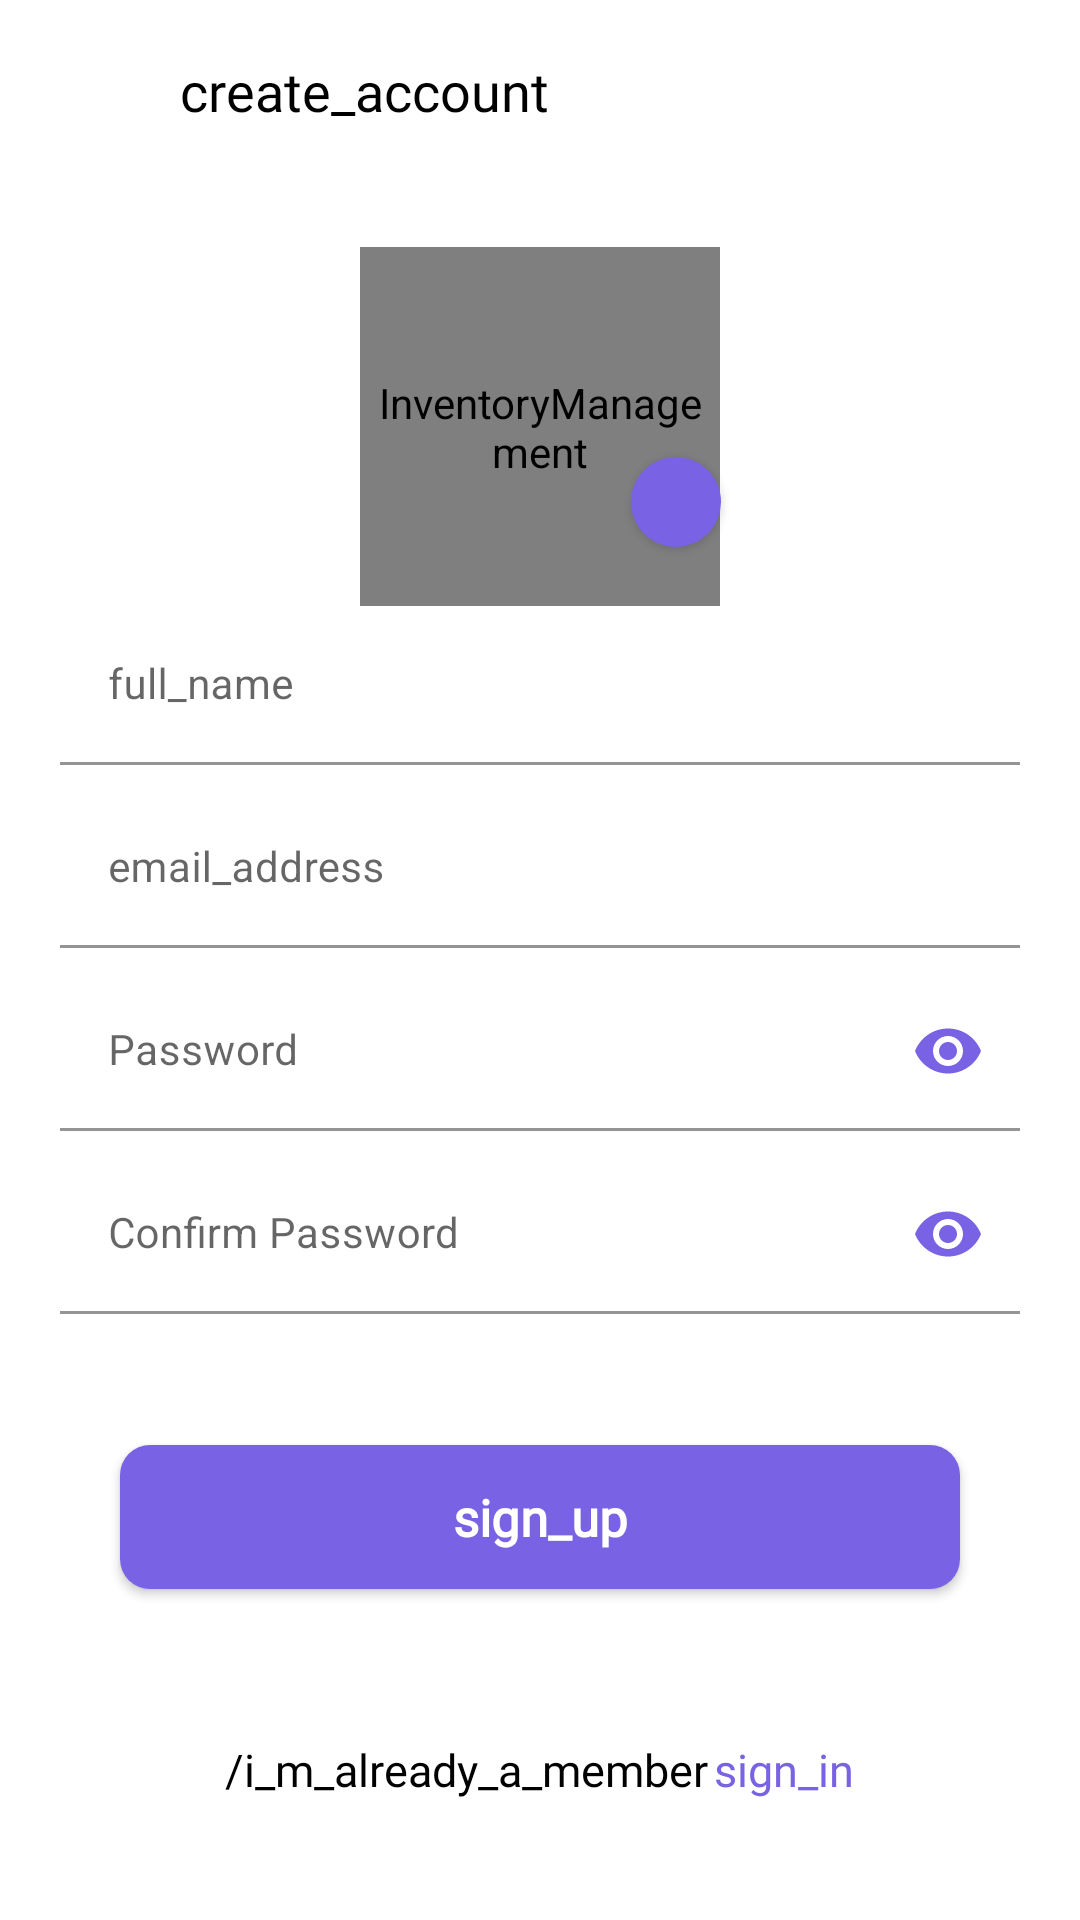

The Android layout XML behind this screen, and the referenced resources:
<!-- AndroidManifest.xml: application theme Theme.InventoryManagement -->
<!-- res/layout/activity_login1.xml -->
<?xml version="1.0" encoding="utf-8"?>
<androidx.constraintlayout.widget.ConstraintLayout xmlns:android="http://schemas.android.com/apk/res/android"
    xmlns:app="http://schemas.android.com/apk/res-auto"
    xmlns:tools="http://schemas.android.com/tools"
    android:layout_width="match_parent"
    android:layout_height="match_parent"
    tools:context=".signup"
    android:background="@color/white">

    <ImageView
        android:id="@+id/backBtn"
        android:layout_width="20dp"
        android:layout_height="20dp"
        android:src="@drawable/ic_back"
        android:layout_marginTop="20dp"
        android:layout_marginStart="20dp"
        app:layout_constraintStart_toStartOf="parent"
        app:layout_constraintTop_toTopOf="parent"
        android:contentDescription="@string/app_name"
        app:tint="@color/black" />

    <TextView
        android:id="@+id/textView"
        android:layout_width="wrap_content"
        android:layout_height="wrap_content"
        android:layout_marginStart="20dp"
        android:fontFamily="@font/open_sans_bold"
        android:text="create_account"
        android:textColor="@color/black"
        android:textSize="18sp"
        app:layout_constraintBottom_toBottomOf="@+id/backBtn"
        app:layout_constraintStart_toEndOf="@+id/backBtn"
        app:layout_constraintTop_toTopOf="@+id/backBtn" />


    <RelativeLayout
        android:layout_width="match_parent"
        android:layout_height="wrap_content"
        android:layout_marginTop="40dp"
        android:gravity="center"
        app:layout_constraintEnd_toEndOf="parent"
        app:layout_constraintStart_toStartOf="parent"
        app:layout_constraintTop_toBottomOf="@+id/textView">

        <de.hdodenhof.circleimageview.CircleImageView
            android:id="@+id/regUserPhoto"
            android:layout_width="120dp"
            android:layout_height="120dp"
            android:layout_marginStart="8dp"
            android:layout_marginEnd="8dp"
            android:background="@color/white"
            android:contentDescription="@string/app_name"
            android:padding="5dp"
            android:src="@drawable/avatarr"
            app:civ_border_color="@color/sign_up_button"
            app:civ_border_width="2dp" />

        <ImageView
            android:layout_width="30dp"
            android:layout_height="30dp"
            android:background="@drawable/background"
            android:contentDescription="@string/app_name"
            app:tint="@color/white"
            android:src="@drawable/add_photo"
            android:padding="5dp"
            android:layout_marginStart="-38dp"
            android:layout_marginTop="70dp"
            android:elevation="2dp"
            android:layout_toEndOf="@id/regUserPhoto"/>

    </RelativeLayout>


    <androidx.constraintlayout.widget.Guideline
        android:id="@+id/guideline"
        android:layout_width="wrap_content"
        android:layout_height="wrap_content"
        android:orientation="horizontal"
        app:layout_constraintGuide_percent="0.5" />

    <com.google.android.material.textfield.TextInputLayout
        android:id="@+id/regNamee"
        android:layout_width="match_parent"
        android:layout_height="wrap_content"
        app:layout_constraintBottom_toTopOf="@+id/regMaill"
        app:layout_constraintEnd_toEndOf="parent"
        app:layout_constraintStart_toStartOf="parent">

        <com.google.android.material.textfield.TextInputEditText
            android:id="@+id/regName"
            android:layout_width="match_parent"
            android:layout_height="wrap_content"
            android:layout_marginStart="20dp"
            android:layout_marginEnd="20dp"
            android:layout_marginBottom="8dp"
            android:background="@drawable/reg_edittext_style"
            android:ems="10"
            android:fontFamily="sans-serif"
            android:hint="full_name"
            android:inputType="textPersonName"
            android:textColor="@color/black"
            android:textColorHint="@color/gray"
            android:textSize="14sp" />
    </com.google.android.material.textfield.TextInputLayout>


    <com.google.android.material.textfield.TextInputLayout
        android:id="@+id/regMaill"
        android:layout_width="match_parent"
        android:layout_height="wrap_content"
        app:layout_constraintBottom_toTopOf="@+id/guideline"
        app:layout_constraintEnd_toEndOf="parent"
        app:layout_constraintStart_toStartOf="parent">

        <com.google.android.material.textfield.TextInputEditText
            android:id="@+id/regMail"
            android:layout_width="match_parent"
            android:layout_height="wrap_content"
            android:layout_marginStart="20dp"
            android:layout_marginEnd="20dp"
            android:layout_marginBottom="4dp"
            android:background="@drawable/reg_edittext_style"
            android:ems="10"
            android:fontFamily="sans-serif"
            android:hint="email_address"
            android:inputType="textPersonName"
            android:textColor="@color/black"
            android:textColorHint="@color/gray"
            android:textSize="14sp" />
    </com.google.android.material.textfield.TextInputLayout>

    <com.google.android.material.textfield.TextInputLayout
        android:id="@+id/regPasswordd"
        android:layout_width="match_parent"
        android:layout_height="wrap_content"
        app:layout_constraintEnd_toEndOf="parent"
        app:layout_constraintStart_toStartOf="parent"
        app:layout_constraintTop_toTopOf="@+id/guideline"
        app:passwordToggleTint="@color/sign_up_button"
        app:passwordToggleEnabled="true">

        <com.google.android.material.textfield.TextInputEditText
            android:id="@+id/regPassword"
            android:layout_width="match_parent"
            android:layout_height="wrap_content"
            android:layout_marginStart="20dp"
            android:layout_marginTop="4dp"
            android:layout_marginEnd="20dp"
            android:background="@drawable/reg_edittext_style"
            android:ems="10"
            android:fontFamily="sans-serif"
            android:hint="Password"
            android:inputType="textPassword"
            android:textColor="@color/black"
            android:textColorHint="@color/gray"
            android:textSize="14sp" />
    </com.google.android.material.textfield.TextInputLayout>


    <com.google.android.material.textfield.TextInputLayout
        android:id="@+id/regPassword22"
        android:layout_width="match_parent"
        android:layout_height="wrap_content"
        app:layout_constraintEnd_toEndOf="parent"
        app:layout_constraintStart_toStartOf="parent"
        app:layout_constraintTop_toBottomOf="@+id/regPasswordd"
        app:passwordToggleTint="@color/sign_up_button"
        app:passwordToggleEnabled="true">

        <com.google.android.material.textfield.TextInputEditText
            android:id="@+id/regPassword2"
            android:layout_width="match_parent"
            android:layout_height="wrap_content"
            android:layout_marginStart="20dp"
            android:layout_marginTop="8dp"
            android:layout_marginEnd="20dp"
            android:background="@drawable/reg_edittext_style"
            android:ems="10"
            android:fontFamily="sans-serif"
            android:hint="Confirm Password"
            android:inputType="textPassword"
            android:textColor="@color/black"
            android:textColorHint="@color/gray"
            android:textSize="14sp" />
    </com.google.android.material.textfield.TextInputLayout>


    <Button
        android:id="@+id/regBtn"
        android:layout_width="match_parent"
        android:layout_height="wrap_content"
        android:layout_marginStart="40dp"
        android:layout_marginEnd="40dp"
        android:layout_marginBottom="8dp"
        android:background="@drawable/sign_up_ripple"
        android:fontFamily="@font/open_sans_semibold"
        android:text="sign_up"
        android:textAllCaps="false"
        android:textColor="#ffffff"
        android:textSize="17sp"
        android:textStyle="bold"
        app:layout_constraintBottom_toBottomOf="parent"
        app:layout_constraintEnd_toEndOf="parent"
        app:layout_constraintStart_toStartOf="parent"
        app:layout_constraintTop_toBottomOf="@+id/regPassword22"
        app:layout_constraintVertical_bias="0.3" />


    <LinearLayout
        android:layout_width="match_parent"
        android:layout_height="wrap_content"
        android:gravity="center"
        android:orientation="horizontal"
        app:layout_constraintBottom_toBottomOf="parent"
        app:layout_constraintEnd_toEndOf="parent"
        android:layout_marginBottom="40dp"
        app:layout_constraintStart_toStartOf="parent">

        <TextView
            android:id="@+id/textView5"
            android:layout_width="wrap_content"
            android:layout_height="wrap_content"
            android:fontFamily="@font/open_sans_bold"
            android:text="/i_m_already_a_member"
            android:textColor="@color/black"
            android:textSize="15sp" />

        <TextView
            android:id="@+id/signInText"
            android:layout_width="wrap_content"
            android:layout_height="wrap_content"
            android:layout_marginStart="2dp"
            android:fontFamily="@font/open_sans_bold"
            android:text="sign_in"
            android:textColor="@color/sign_up_button"
            android:textSize="15sp" />

    </LinearLayout>


    <ProgressBar
        android:id="@+id/regProgressBar"
        style="?android:attr/progressBarStyle"
        android:layout_width="wrap_content"
        android:layout_height="wrap_content"
        app:layout_constraintBottom_toBottomOf="@+id/regBtn"
        app:layout_constraintEnd_toEndOf="@+id/regBtn"
        app:layout_constraintStart_toStartOf="@+id/regBtn"
        app:layout_constraintTop_toTopOf="@+id/regBtn" />

</androidx.constraintlayout.widget.ConstraintLayout>
<!-- resources referenced by this layout -->
<resources>
  <color name="black">#FF000000</color>
  <color name="gray">#505050</color>
  <color name="sign_up_button">#7962e4</color>
  <color name="white">#FFFFFFFF</color>
  <!-- drawable background (drawable) -->
  <?xml version="1.0" encoding="utf-8"?>
  <shape xmlns:android="http://schemas.android.com/apk/res/android"
      android:shape="oval">
      <solid android:color="@color/sign_up_button"/>
  
  </shape>
  <!-- drawable reg_edittext_style (drawable) -->
  <?xml version="1.0" encoding="utf-8"?>
  <shape xmlns:android="http://schemas.android.com/apk/res/android">
  
      <solid android:color="@color/white" />
      <corners android:radius="8dp" />
      <padding android:left="12dp" android:right="12dp" android:top="12dp"
          android:bottom="12dp" />
  
  
  </shape>
  <!-- drawable sign_up_ripple (drawable) -->
  <?xml version="1.0" encoding="utf-8"?>
  <ripple xmlns:android="http://schemas.android.com/apk/res/android"
      android:color="@color/white">
      <item android:drawable="@drawable/sign_up_button"/>
  
  </ripple>
  <string name="app_name">InventoryManagement</string>
  <style name="Theme.InventoryManagement" parent="Theme.MaterialComponents.DayNight.NoActionBar">
          
          <item name="colorPrimary">@color/purple_500</item>
          <item name="colorPrimaryVariant">@color/purple_700</item>
          <item name="colorOnPrimary">@color/white</item>
          
          <item name="colorSecondary">@color/teal_200</item>
          <item name="colorSecondaryVariant">@color/teal_700</item>
          <item name="colorOnSecondary">@color/black</item>
          
          <item name="android:statusBarColor" tools:targetApi="l">?attr/colorPrimaryVariant</item>
          
      </style>
  <!-- drawable sign_up_button (drawable) -->
  <?xml version="1.0" encoding="utf-8"?>
  <shape xmlns:android="http://schemas.android.com/apk/res/android"
      android:shape="rectangle">
  
      <corners android:radius="10dp"/>
      <solid android:color="@color/sign_up_button"/>
  
  </shape>
  <color name="purple_500">#FF6200EE</color>
  <color name="purple_700">#FF43FF</color>
  <color name="teal_200">#FF03DAC5</color>
  <color name="teal_700">#FF018786</color>
</resources>
